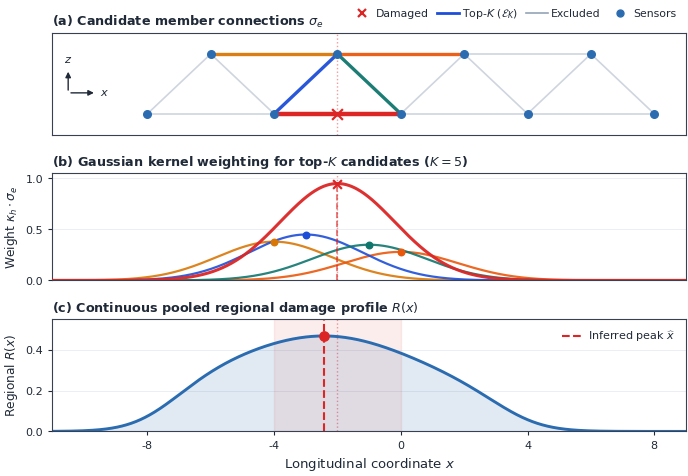

The script that saved this image: (Note: this script raises an exception after producing the figure.)
"""make_fig_smoothing.py
Conceptual workflow of continuous spatial kernel smoothing and edge pooling.
All 15 members have distinct matching colors:
- 7 members in the damage zone have bold, saturated colors.
- 8 members across the healthy span have distinct, soft, pastel/muted colors (not too dark/bold).
"""
from __future__ import annotations
from pathlib import Path
import matplotlib
matplotlib.use("Agg")
import matplotlib.pyplot as plt
import numpy as np

# Standardised Color Palette
C_DAM_RED = "#DC2626"       # 1. Damaged Member (Bold Crimson Red)
C_BLUE = "#1D4ED8"          # 2. Adjacent Diagonal Left (Bold Cobalt Blue)
C_AMBER = "#D97706"         # 3. Top Chord Left (Bold Rich Amber)
C_TEAL = "#0F766E"          # 4. Adjacent Diagonal Right (Bold Deep Teal)
C_ORANGE = "#EA580C"        # 5. Top Chord Right (Bold Rust Orange)
C_EXCLUDED = "#94A3B8"      # Excluded candidates E \ E_K (Muted Slate Grey)

C_CONT = "#2B6CB0"          # Continuous Profile R(x) Blue
C_GRID = "#D8DEE6"          # Soft Gridline
DARK = "#1F2937"            # Dark Charcoal Text/Ticks
BORDER = "#374151"          # Spine Border

plt.rcParams.update({
    "font.family": "DejaVu Sans",
    "font.size": 8.5,
    "axes.labelsize": 8.8,
    "axes.titlesize": 9.2,
    "axes.titleweight": "normal",
    "xtick.labelsize": 8.0,
    "ytick.labelsize": 8.0,
    "legend.fontsize": 8.2,
    "axes.edgecolor": BORDER,
    "axes.linewidth": 0.8,
    "xtick.color": DARK,
    "ytick.color": DARK,
    "text.color": DARK,
    "axes.labelcolor": DARK,
    "figure.facecolor": "white",
    "axes.facecolor": "white",
    "savefig.bbox": "tight",
    "savefig.pad_inches": 0.03,
})


def style(ax: plt.Axes, has_yticks: bool = False) -> None:
    for spine in ax.spines.values():
        spine.set_visible(True)
        spine.set_color(BORDER)
        spine.set_linewidth(0.8)
    if not has_yticks:
        ax.set_yticks([])
        ax.tick_params(axis="y", left=False, labelleft=False)
    else:
        ax.tick_params(axis="y", colors=DARK, labelsize=8.0, length=3.0)
        ax.grid(True, axis="y", color=C_GRID, lw=0.5, alpha=0.7)
    ax.set_xticks([])
    ax.tick_params(axis="x", bottom=False, labelbottom=False)
    ax.set_axisbelow(True)


# Define all 15 candidate members: K=5 top candidates in E_K and 10 excluded candidates in E \ E_K
members = [
    # Top chords (3)
    {"p1": (-6, 2.0), "p2": (-2, 2.0), "xm": -4.0, "s": 0.38, "color": C_AMBER,    "lw": 2.4, "alpha": 0.95, "dam": False, "topk": True},
    {"p1": (-2, 2.0), "p2": (2, 2.0),  "xm": 0.0,  "s": 0.28, "color": C_ORANGE,   "lw": 2.4, "alpha": 0.95, "dam": False, "topk": True},
    {"p1": (2, 2.0),  "p2": (6, 2.0),  "xm": 4.0,  "s": 0.08, "color": C_EXCLUDED, "lw": 1.2, "alpha": 0.45, "dam": False, "topk": False},
    # Bottom chords (4)
    {"p1": (-8, 0.0), "p2": (-4, 0.0), "xm": -6.0, "s": 0.09, "color": C_EXCLUDED, "lw": 1.2, "alpha": 0.45, "dam": False, "topk": False},
    {"p1": (-4, 0.0), "p2": (0, 0.0),  "xm": -2.0, "s": 0.95, "color": C_DAM_RED,  "lw": 3.2, "alpha": 1.00, "dam": True,  "topk": True},
    {"p1": (0, 0.0),  "p2": (4, 0.0),  "xm": 2.0,  "s": 0.11, "color": C_EXCLUDED, "lw": 1.2, "alpha": 0.45, "dam": False, "topk": False},
    {"p1": (4, 0.0),  "p2": (8, 0.0),  "xm": 6.0,  "s": 0.08, "color": C_EXCLUDED, "lw": 1.2, "alpha": 0.45, "dam": False, "topk": False},
    # Diagonals (8)
    {"p1": (-8, 0.0), "p2": (-6, 2.0), "xm": -7.0, "s": 0.08, "color": C_EXCLUDED, "lw": 1.2, "alpha": 0.45, "dam": False, "topk": False},
    {"p1": (-4, 0.0), "p2": (-6, 2.0), "xm": -5.0, "s": 0.22, "color": C_EXCLUDED, "lw": 1.2, "alpha": 0.45, "dam": False, "topk": False},
    {"p1": (-4, 0.0), "p2": (-2, 2.0), "xm": -3.0, "s": 0.45, "color": C_BLUE,     "lw": 2.4, "alpha": 0.95, "dam": False, "topk": True},
    {"p1": (0, 0.0),  "p2": (-2, 2.0), "xm": -1.0, "s": 0.35, "color": C_TEAL,     "lw": 2.4, "alpha": 0.95, "dam": False, "topk": True},
    {"p1": (0, 0.0),  "p2": (2, 2.0),  "xm": 1.0,  "s": 0.20, "color": C_EXCLUDED, "lw": 1.2, "alpha": 0.45, "dam": False, "topk": False},
    {"p1": (4, 0.0),  "p2": (2, 2.0),  "xm": 3.0,  "s": 0.09, "color": C_EXCLUDED, "lw": 1.2, "alpha": 0.45, "dam": False, "topk": False},
    {"p1": (4, 0.0),  "p2": (6, 2.0),  "xm": 5.0,  "s": 0.07, "color": C_EXCLUDED, "lw": 1.2, "alpha": 0.45, "dam": False, "topk": False},
    {"p1": (8, 0.0), "p2": (6, 2.0),  "xm": 7.0,  "s": 0.06, "color": C_EXCLUDED, "lw": 1.2, "alpha": 0.45, "dam": False, "topk": False},
]

fig, axes = plt.subplots(3, 1, figsize=(7.2, 4.8), sharex=True, gridspec_kw={"height_ratios": [0.95, 1.0, 1.05]})
fig.subplots_adjust(top=0.91, bottom=0.08, left=0.09, right=0.97, hspace=0.36)

# ============================================================================
# Panel (a): Sensor Graph with Top-K Candidate Members Highlighted
# ============================================================================
ax0 = axes[0]

# 1. Draw excluded members first (in background, muted slate grey)
for m in members:
    if not m["topk"]:
        (x1, y1), (x2, y2) = m["p1"], m["p2"]
        ax0.plot([x1, x2], [y1, y2], color=m["color"], lw=m["lw"], alpha=m["alpha"], zorder=1)

# 2. Draw top-K candidate members (in foreground, colored and bold)
for m in members:
    if m["topk"] and not m["dam"]:
        (x1, y1), (x2, y2) = m["p1"], m["p2"]
        ax0.plot([x1, x2], [y1, y2], color=m["color"], lw=m["lw"], alpha=m["alpha"], zorder=3)

# 3. Draw damaged member (prominent bold red)
for m in members:
    if m["dam"]:
        (x1, y1), (x2, y2) = m["p1"], m["p2"]
        ax0.plot([x1, x2], [y1, y2], color=m["color"], lw=m["lw"], alpha=m["alpha"], zorder=4)

# Midpoint of damaged member with 'x'
pt_dam_marker = ax0.scatter([-2.0], [0.0], color=C_DAM_RED, s=60, marker="x", linewidths=1.6, zorder=6)

# Sensor nodes (identical small blue dots)
x_bot = np.array([-8, -4, 0, 4, 8])
x_top = np.array([-6, -2, 2, 6])
all_x = np.concatenate([x_bot, x_top])
all_y = np.concatenate([[0.0] * len(x_bot), [2.0] * len(x_top)])
node_pts = ax0.scatter(all_x, all_y, color=C_CONT, s=30, zorder=5, label="Sensors")

handle_dam = ax0.plot([], [], color=C_DAM_RED, marker="x", markersize=6.0, markeredgewidth=1.6, linestyle="none", label="Damaged")[0]
handle_topk = ax0.plot([], [], color=C_BLUE, lw=2.0, linestyle="-", label=r"Top-$K$ ($\mathcal{E}_K$)")[0]
handle_excl = ax0.plot([], [], color=C_EXCLUDED, lw=1.2, linestyle="-", label="Excluded")[0]
handle_sensors = ax0.plot([], [], color=C_CONT, marker="o", markersize=5.0, linestyle="none", label="Sensors")[0]

ax0.set_title(r"(a) Candidate member connections $\sigma_e$", loc="left", fontsize=9.2, fontweight="bold", color=DARK, pad=5)
ax0.set_ylim(-0.7, 2.7)
ax0.legend(handles=[handle_dam, handle_topk, handle_excl, handle_sensors], loc="lower right", bbox_to_anchor=(1.0, 1.02),
           ncol=4, frameon=False, fontsize=7.8, handletextpad=0.25, columnspacing=0.8)
style(ax0, has_yticks=False)

# ============================================================================
# Panel (b): Gaussian Kernel Weighting for Top-K Candidates (K = 5)
# ============================================================================
ax1 = axes[1]
x_grid = np.linspace(-11.0, 9.5, 700)
h = 1.8

# Plot ONLY the K=5 Gaussians
top5 = [m for m in members if m["topk"]]
for m in top5:
    xm, s, color = m["xm"], m["s"], m["color"]
    kernel = s * np.exp(-((x_grid - xm) ** 2) / (2 * h ** 2))
    if m["dam"]:
        ax1.plot(x_grid, kernel, color=color, lw=2.2, alpha=0.95, zorder=5)
        ax1.scatter([xm], [s], color=color, s=40, marker="x", linewidths=1.6, zorder=6)
        ax1.vlines(xm, 0, s, color=color, linestyle="--", lw=1.2, alpha=0.7, zorder=4)
    else:
        ax1.plot(x_grid, kernel, color=color, lw=1.6, alpha=0.90, zorder=3)
        ax1.scatter([xm], [s], color=color, s=22, zorder=4)

ax1.set_title(r"(b) Gaussian kernel weighting for top-$K$ candidates ($K=5$)", loc="left", fontsize=9.2, fontweight="bold", color=DARK, pad=5)
ax1.set_ylabel(r"Weight $\kappa_h \cdot \sigma_e$")
ax1.set_ylim(0, 1.05)
ax1.set_yticks([0.0, 0.5, 1.0])
style(ax1, has_yticks=True)

# ============================================================================
# Panel (c): Continuous Pooled Profile R(x) from Top-K Candidates
# ============================================================================
ax2 = axes[2]
k_sum = sum(m["s"] * np.exp(-((x_grid - m["xm"]) ** 2) / (2 * h ** 2)) for m in top5)
w_sum = sum(np.exp(-((x_grid - m["xm"]) ** 2) / (2 * h ** 2)) for m in top5)

# Smooth pooling decaying to zero outside top-K support
Rx = k_sum / (w_sum + 0.50)
ax2.plot(x_grid, Rx, color=C_CONT, lw=2.1)
ax2.fill_between(x_grid, 0, Rx, color=C_CONT, alpha=0.14)

idx_max = np.argmax(Rx)
x_inferred = x_grid[idx_max]
line_peak = ax2.axvline(x_inferred, color=C_DAM_RED, linestyle="--", lw=1.5, label=r"Inferred peak $\widehat{x}$")
ax2.scatter([x_inferred], [Rx[idx_max]], color=C_DAM_RED, s=45, zorder=5)

ax2.axvspan(-4.0, 0.0, color=C_DAM_RED, alpha=0.08)

ax2.set_title(r"(c) Continuous pooled regional damage profile $R(x)$", loc="left", fontsize=9.2, fontweight="bold", color=DARK, pad=5)
ax2.set_xlabel(r"Longitudinal coordinate $x$", fontsize=9.5)
ax2.set_ylabel(r"Regional $R(x)$")
ax2.set_xlim(-9, 9)
ax2.set_ylim(0, 0.55)
ax2.set_yticks([0.0, 0.2, 0.4])
ax2.legend(handles=[line_peak], loc="upper right", frameon=False, fontsize=8.0, handletextpad=0.4)
style(ax2, has_yticks=True)

# Vertical alignment drop-line through all panels
for ax in axes:
    ax.axvline(-2.0, color=C_DAM_RED, linestyle=":", lw=1.0, alpha=0.45, zorder=0)

# ---------------------------------------------------------------------------
# Coordinate system (R1, Reviewer 2 comment 1)
# ---------------------------------------------------------------------------
x0, y0 = -10.5, 0.7
ax2.set_xlim(-11.0, 9)
for (dx, dy, lab) in ((0.9, 0.0, "$x$"), (0.0, 0.8, "$z$")):
    ax0.annotate("", xy=(x0 + dx, y0 + dy), xytext=(x0, y0),
                 arrowprops=dict(arrowstyle="-|>", color=DARK, lw=1.0, mutation_scale=8), zorder=6)
    ax0.text(x0 + dx + (0.25 if dx else 0.0), y0 + dy + (0.3 if dy else 0.0), lab,
             fontsize=8.2, ha="center", va="center", color=DARK)
ax2.tick_params(axis="x", bottom=True, labelbottom=True, colors=DARK, labelsize=8.0, length=3.0)
ax2.set_xticks([-8, -4, 0, 4, 8])

import os

# R1: write only into the revision folder; the submitted figures stay untouched.
script_dir = os.path.dirname(os.path.abspath(__file__))
out_path = os.path.join(os.path.dirname(script_dir), "figures", "figure2_spatial_smoothing_concept.png")
plt.savefig(out_path, dpi=600, bbox_inches="tight", pad_inches=0.03)
print(f"Saved {out_path}")
